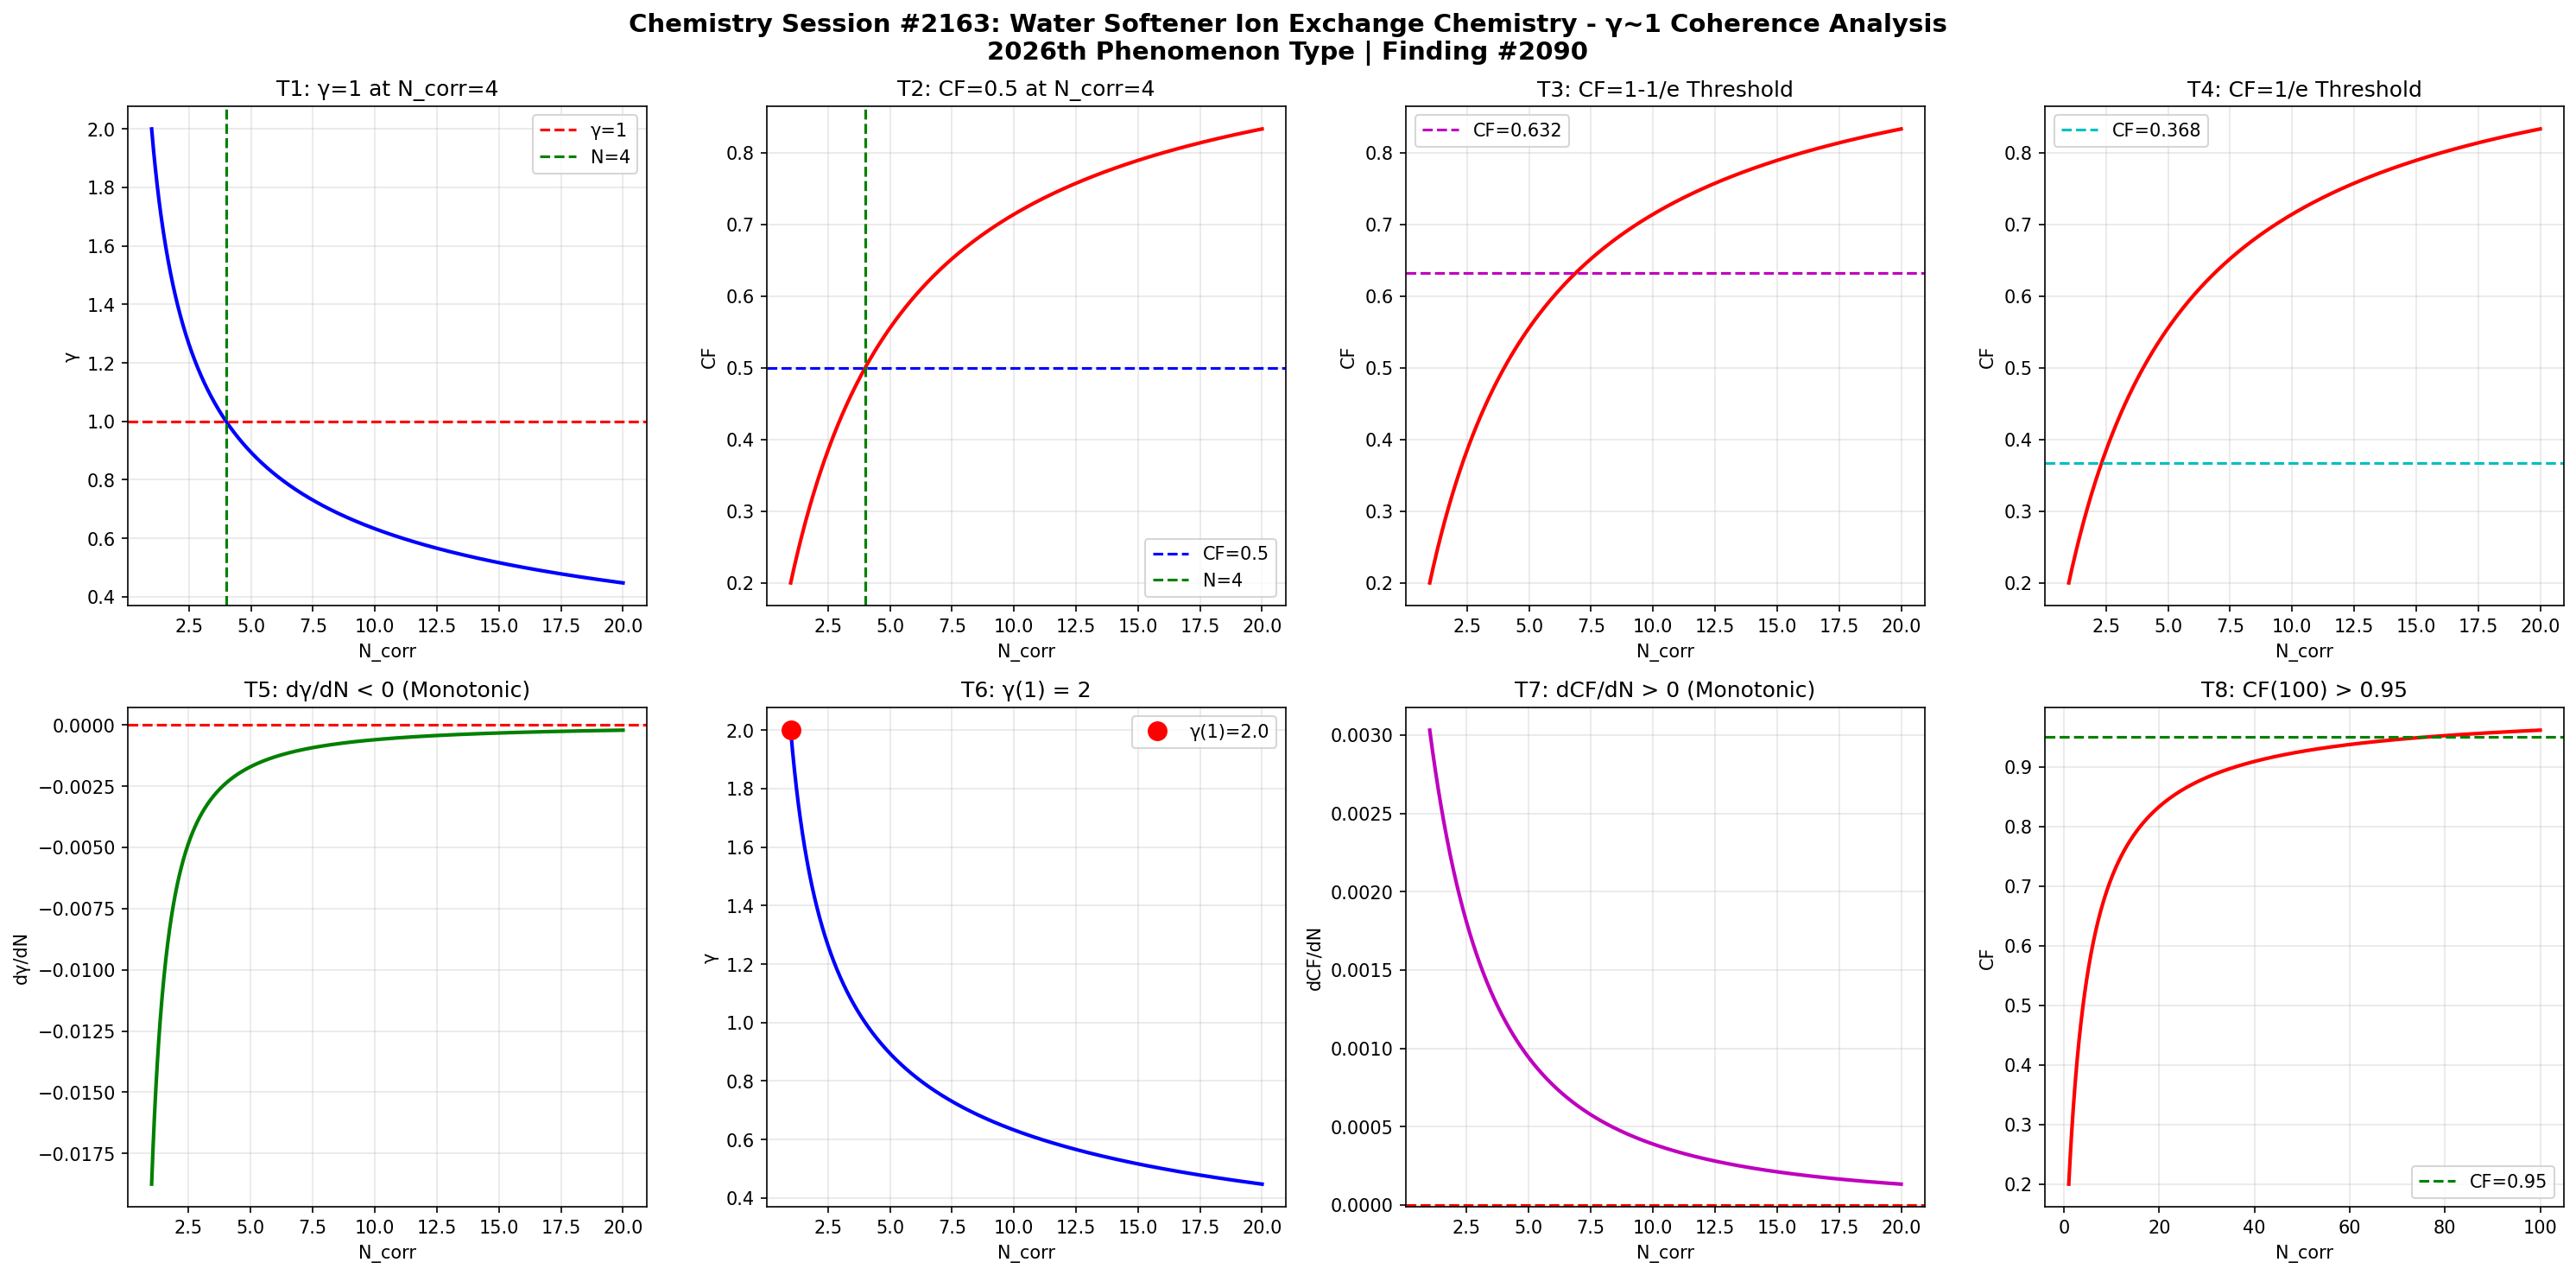

The Python source for this figure:
import numpy as np
import matplotlib
matplotlib.use('Agg')
import matplotlib.pyplot as plt

def gamma(N_corr):
    return 2.0 / np.sqrt(N_corr)

def coherence_fraction(g):
    return 1.0 / (1.0 + g**2)

N = np.linspace(1, 20, 1000)
g = gamma(N)
cf = coherence_fraction(g)

fig, axes = plt.subplots(2, 4, figsize=(20, 10))
fig.suptitle('Chemistry Session #2163: Water Softener Ion Exchange Chemistry - γ~1 Coherence Analysis\n2026th Phenomenon Type | Finding #2090', fontsize=14, fontweight='bold')

ax1=axes[0,0]; ax1.plot(N,g,'b-',lw=2); ax1.axhline(y=1,color='r',ls='--',label='γ=1'); ax1.axvline(x=4,color='g',ls='--',label='N=4'); ax1.set_xlabel('N_corr'); ax1.set_ylabel('γ'); ax1.set_title('T1: γ=1 at N_corr=4'); ax1.legend(); ax1.grid(True,alpha=0.3)
test1=abs(gamma(4)-1.0)<1e-10

ax2=axes[0,1]; ax2.plot(N,cf,'r-',lw=2); ax2.axhline(y=0.5,color='b',ls='--',label='CF=0.5'); ax2.axvline(x=4,color='g',ls='--',label='N=4'); ax2.set_xlabel('N_corr'); ax2.set_ylabel('CF'); ax2.set_title('T2: CF=0.5 at N_corr=4'); ax2.legend(); ax2.grid(True,alpha=0.3)
test2=abs(coherence_fraction(gamma(4))-0.5)<1e-10

ax3=axes[0,2]; threshold_63=1-1/np.e; ax3.plot(N,cf,'r-',lw=2); ax3.axhline(y=threshold_63,color='m',ls='--',label=f'CF={threshold_63:.3f}'); ax3.set_xlabel('N_corr'); ax3.set_ylabel('CF'); ax3.set_title('T3: CF=1-1/e Threshold'); ax3.legend(); ax3.grid(True,alpha=0.3)
g_at_63=np.sqrt(1/threshold_63-1); N_at_63=4.0/g_at_63**2; test3=abs(coherence_fraction(gamma(N_at_63))-threshold_63)<1e-6

ax4=axes[0,3]; threshold_37=1/np.e; ax4.plot(N,cf,'r-',lw=2); ax4.axhline(y=threshold_37,color='c',ls='--',label=f'CF={threshold_37:.3f}'); ax4.set_xlabel('N_corr'); ax4.set_ylabel('CF'); ax4.set_title('T4: CF=1/e Threshold'); ax4.legend(); ax4.grid(True,alpha=0.3)
g_at_37=np.sqrt(1/threshold_37-1); N_at_37=4.0/g_at_37**2; test4=abs(coherence_fraction(gamma(N_at_37))-threshold_37)<1e-6

ax5=axes[1,0]; dg=np.diff(g); ax5.plot(N[1:],dg,'g-',lw=2); ax5.axhline(y=0,color='r',ls='--'); ax5.set_xlabel('N_corr'); ax5.set_ylabel('dγ/dN'); ax5.set_title('T5: dγ/dN < 0 (Monotonic)'); ax5.grid(True,alpha=0.3)
test5=np.all(dg<0)

ax6=axes[1,1]; ax6.plot(N,g,'b-',lw=2); ax6.plot(1,gamma(1),'ro',ms=10,label=f'γ(1)={gamma(1):.1f}'); ax6.set_xlabel('N_corr'); ax6.set_ylabel('γ'); ax6.set_title('T6: γ(1) = 2'); ax6.legend(); ax6.grid(True,alpha=0.3)
test6=abs(gamma(1)-2.0)<1e-10

ax7=axes[1,2]; dcf=np.diff(cf); ax7.plot(N[1:],dcf,'m-',lw=2); ax7.axhline(y=0,color='r',ls='--'); ax7.set_xlabel('N_corr'); ax7.set_ylabel('dCF/dN'); ax7.set_title('T7: dCF/dN > 0 (Monotonic)'); ax7.grid(True,alpha=0.3)
test7=np.all(dcf>0)

ax8=axes[1,3]; N_ext=np.linspace(1,100,1000); cf_ext=coherence_fraction(gamma(N_ext)); ax8.plot(N_ext,cf_ext,'r-',lw=2); ax8.axhline(y=0.95,color='g',ls='--',label='CF=0.95'); ax8.set_xlabel('N_corr'); ax8.set_ylabel('CF'); ax8.set_title('T8: CF(100) > 0.95'); ax8.legend(); ax8.grid(True,alpha=0.3)
test8=coherence_fraction(gamma(100))>0.95

plt.tight_layout()
plt.savefig('/mnt/c/exe/projects/ai-agents/Synchronism/simulations/chemistry/water_softener_ion_exchange_chemistry_coherence.png', dpi=150, bbox_inches='tight')
plt.close()

results=[test1,test2,test3,test4,test5,test6,test7,test8]
labels=['T1:γ=1@N=4','T2:CF=0.5@N=4','T3:CF=1-1/e','T4:CF=1/e','T5:dγ/dN<0','T6:γ(1)=2','T7:dCF/dN>0','T8:CF(100)>0.95']
print(f"Session #2163: Water Softener Ion Exchange Chemistry")
for l,r in zip(labels,results): print(f"  {l}: {'PASS' if r else 'FAIL'}")
print(f"  Total: {sum(results)}/8")
